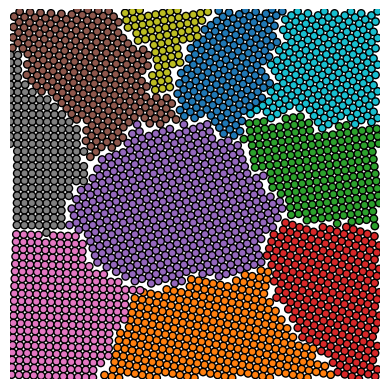

Generate this figure with matplotlib:
#!/usr/env/python3

import numpy as np
import matplotlib.pyplot as plt
from matplotlib.collections import PatchCollection
import random

class Atom:
    """A simple atom in a 2-D crystal grain, with its coordinates."""

    def __init__(self, grain, coords):
        self.grain = grain
        self.coords = coords

class Grain:
    """A grain in a 2-D (poly-)crystal.

    grain_id is the unique ID of the grain, seed is the (x,y) coordinates of
    the first atom placed in the grain, and lattice is a string identifying
    which kind of crystal lattice to use ('hex' or 'square').

    """

    def __init__(self, grain_id, seed, lattice='hex'):
        self.grain_id = grain_id
        self.seed = seed
        self.lattice = lattice
        # Initialize the displacements for other atoms around a reference atom,
        # and the maximum rotation angle, phi, to obtain all orientations.
        if lattice == 'hex':
            # Hexagonal lattice: 6 other atoms in a hexagonal pattern.
            a, b = 0.5, np.sqrt(3)/2
            self.lattice_disp = np.array(
                    [[a,-b],[1,0],[a,b],[-a,b],[-1,0],[-a,-b]]).T
            self.phi = np.pi / 3
        elif lattice == 'square':
            # Square lattice: 4 other atoms placed orthogonally.
            self.lattice_disp = np.array([[1.,0],[0,1.],[-1.,0],[0,-1.]]).T
            self.phi = np.pi / 2
        else:
            sys.exit('Undefined lattice type: {}'.format(lattice))

        # Rotate the displacements by some random angle up to phi.
        self.setup_rotated_displacements()

    def setup_rotated_displacements(self):
        """Rotate atom displacements at random to change the orientation."""

        def _make_rot_matrix(alpha):
            return np.array([[np.cos(alpha), -np.sin(alpha)],
                             [np.sin(alpha), np.cos(alpha)]])
        theta = np.random.rand() * self.phi
        # Two-dimensional rotation matrix.
        self.rot = _make_rot_matrix(theta)
        self.lattice_disp = (self.rot @ self.lattice_disp).T
        patch_rot = _make_rot_matrix(self.phi/2)
        if self.lattice == 'hex':
            a = 1 / np.sqrt(3)
        else:
            a = 1 / np.sqrt(2)
        self.patch_disp = a * (patch_rot @ self.lattice_disp.T).T


def distance(p, q):
    """Return the Euclidean distance between points p and q."""
    return np.hypot(*(p-q))

class SimCells:
    """A region of the simulation area to search for neighbours.

    To save us from calculating all the pairwise distances, keep track of
    the location of atoms in "cells": for a given candidate site, we then only
    need to look within that site's cell and its immediate neighbouring cells.

    """

    def __init__(self, d):
        """Initialize the cell size and the array of cells."""

        self.n = int(1 / 2 / d)
        self.a = 1 / self.n
        self.cell_array = [[[] for i in range(self.n)] for j in range(self.n)]

    def _get_cell_indexes_from_atom_coords(self, coords):
        """Return the indexes ix, iy of the cell containing point coords."""

        x, y = coords
        return int(x / self.a), int(y / self.a)

    def _get_atom_cell(self, atom):
        """Return the cell containing atom."""

        ix, iy = self._get_cell_indexes_from_atom_coords(atom.coords)
        return self.cell_array[ix][iy]

    def add_atom_to_cell(self, atom):
        """Add atom to the appropriate cell."""

        self._get_atom_cell(atom).append(atom)

    def neighbouring_atoms_generator(self, coords):
        """Return a generator yielding all atoms "near" point coords."""

        ix, iy = self._get_cell_indexes_from_atom_coords(coords)
        dxy = ((0,0), (1,0), (1,1), (0,1),
               (-1,1), (-1,0), (-1,-1), (0,-1), (-1,1))
        for dx, dy in dxy:
            ixx, iyy = ix+dx, iy+dy
            if not (0 <= ixx < self.n and 0 <= iyy < self.n):
                continue
            for atom in self.cell_array[ixx][iyy]:
                yield atom


class Crystal:
    """A simulation of a two-dimensional polycrystal."""

    def __init__(self, ngrains=5, seed_minimum_distance=0.2, lattice='hex',
                 d=0.02):
        """Initialise the polycrystal.

        ngrains is the number of grains, to be placed randomly on the unit
        square with a minumum distance, seed_minimum_distance, between them.
        hex = 'hex' or 'square' is the crystalline lattice type and d is the
        atom diameter.

        """

        self.ngrains = ngrains
        self.seed_minimum_distance = seed_minimum_distance
        self.lattice = lattice
        self.d = d
        self.atoms, self.grains = [], []

    def seed_grains(self):
        """Place the ngrain seeds randomly, a minimum distane apart."""

        # Reset the crystal.
        self.atoms, self.grains = [], []
        self.sim_cells = SimCells(self.d)

        for i in range(self.ngrains):
            while True:
                site = np.random.random((2,))
                for atom in self.atoms:
                    if distance(site,atom.coords) < self.seed_minimum_distance:
                        # Seed atom too close to another: go back and try again
                        break
                else:
                    # Initialise a grain and add its seed atom.
                    grain = Grain(i, site, self.lattice)
                    self.grains.append(grain)
                    atom = Atom(grain, site)
                    self.atoms.append(atom)
                    self.sim_cells.add_atom_to_cell(atom)
                    break

    def grow_crystal(self):
        """Grow a new polycrystal."""

        self.seed_grains()

        # i_active is a list of the indices of atoms whcih have space next
        # to them to place a new atom.
        i_active = list(range(self.ngrains))
        while i_active:
            # Pick a random "active" atom, and get its neighbouring lattice
            # sites with enough space to place a new atom
            i = np.random.choice(i_active)
            candidate_sites = self.get_neighbour_candidate_sites(self.atoms[i])
            if not candidate_sites:
                # No candidate site was found: the atom is no longer active.
                i_active.remove(i)
                continue
            # Add the atom and mark it as active (until we know better).
            n = len(self.atoms)
            atom = Atom(self.atoms[i].grain, random.choice(candidate_sites))
            self.atoms.append(atom)
            self.sim_cells.add_atom_to_cell(atom)
            i_active.append(n)

        print(len(self.atoms), 'atoms placed')

    def get_neighbour_candidate_sites(self, atom):
        """Return candidate locations next to atom to place a new atom.

        Look for sites on the crystal lattice of the grain of the provided
        atom with enough space to locate a new atom and return a list of
        the site coordinates.

        """

        neighbour_sites = atom.coords + self.d * atom.grain.lattice_disp
        candidate_sites = []
        for site in neighbour_sites:
            if not (0 <= site[0] < 1 and 0 <= site[1] < 1):
                continue

            # neighbouring_atoms_generator spits out atoms in the
            # vicinity of site, using our array of "SimCells".
            neighbouring_atoms_generator = self.sim_cells.\
                                    neighbouring_atoms_generator(site)

            for other_atom in neighbouring_atoms_generator:
                if distance(site, other_atom.coords) < self.d * 0.99:
                    break
            else:
                candidate_sites.append(site)
        return candidate_sites

    def save_atom_positions(self, filename='crystal.out'):
        """Save the atom diameter and all atom locations to filename."""

        with open(filename, 'w') as fo:
            print('d =', self.d, file=fo)
            for atom in self.atoms:
                print(atom.coords[0], atom.coords[1], file=fo)

    def _get_patch_vertices(self, atom):
        return atom.coords + self.d * atom.grain.patch_disp

    def plot_crystal(self, filename='crystal.png', circular_atoms=True,
                     colours=None, **kwargs):
        """Create a Matplotlib image of the polycrystal as filename.

        If colours is None, use a single colour for all atoms; otherwise
        a sequence of colours to cycle through for each grain can be
        provided. Additional kwargs are passed straight to the PatchCollection
        call that controls the drawing style of the atoms.
        If circular_atoms is not True, each atom is represented by the shape of
        its lattice (square or hexagon).

        """

        if not colours:
            # Atoms are boring grey if no alternative is provided.
            colours = ['#444444']
        ncolours = len(colours)

        if not kwargs:
            kwargs = {'linewidth': 1, 'edgecolor': 'k'}

        fig, ax = plt.subplots()

        # We have a bit of book-keeping to do: group the atoms into their
        # grains in this dictionary, keyed by the grain_id.
        grains = {}
        for atom in self.atoms:
            grains.setdefault(atom.grain.grain_id, []).append(atom)

        for j,atoms in grains.items():
            if circular_atoms:
                patches = [plt.Circle(atom.coords, radius=self.d/2)
                                    for atom in atoms]
            else:
                patches = [plt.Polygon(self._get_patch_vertices(atom))
                                    for atom in atoms]
            c = PatchCollection(patches, facecolor=colours[j % ncolours],
                                **kwargs)
            ax.add_collection(c)
        # Ensure the Axes are square and remove the spines, ticks, etc.
        ax.set_aspect('equal', 'box')
        plt.axis('off')

        plt.savefig(filename)
        plt.show()

crystal = Crystal(ngrains=10, seed_minimum_distance=0.2, lattice='square',
                 d=0.02)
crystal.grow_crystal()
crystal.save_atom_positions()
colours = plt.get_cmap("tab10").colors
crystal.plot_crystal(colours=colours)
